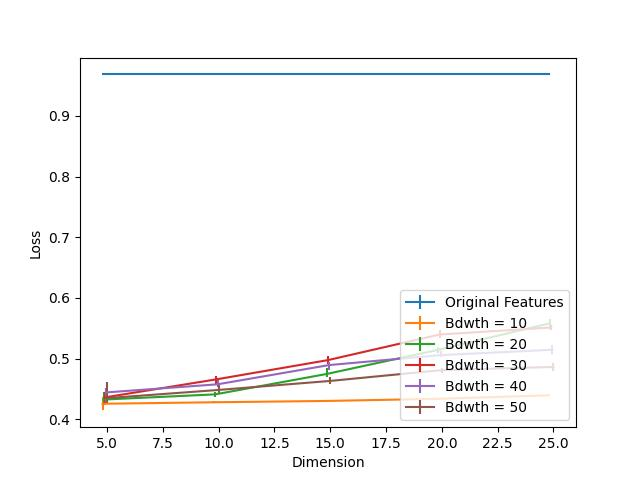

The data file committed next to this chart (first rows):
Dimension, Bdwth = 10, Bdwth = 10 25, Bdwth = 10 75, Bdwth = 20, Bdwth = 20 25, Bdwth = 20 75, Bdwth = 30, Bdwth = 30 25, Bdwth = 30 75, Bdwth = 40, Bdwth = 40 25, Bdwth = 40 75, Bdwth = 50, Bdwth = 50 25, Bdwth = 50 75, Original Features
5, 0.4256, 0.01094, 0.01153, 0.4325, 0.008253, 0.01312, 0.4361, 0.01068, 0.008631, 0.4443, 0.01645, 0.008038, 0.4349, 0.009561, 0.02578, 0.9682
10, 0.4281, 0.0008864, 0.002504, 0.4411, 0.004776, 0.003864, 0.4659, 0.008864, 0.005026, 0.4577, 0.005077, 0.01115, 0.4484, 0.006351, 0.007599, 0.9682
15, 0.4303, 0.0008003, 0.001205, 0.4748, 0.00506, 0.009458, 0.4976, 0.006971, 0.006067, 0.4894, 0.008511, 0.005258, 0.4633, 0.004303, 0.005645, 0.9682
20, 0.4337, 0.001429, 0.0009638, 0.5146, 0.004716, 0.005258, 0.5397, 0.005852, 0.007074, 0.5058, 0.003201, 0.006532, 0.4811, 0.004811, 0.004105, 0.9682
25, 0.4396, 0.001222, 0.001084, 0.5583, 0.0102, 0.006437, 0.5513, 0.003976, 0.00426, 0.5146, 0.006325, 0.007668, 0.4863, 0.006015, 0.006446, 0.9682
